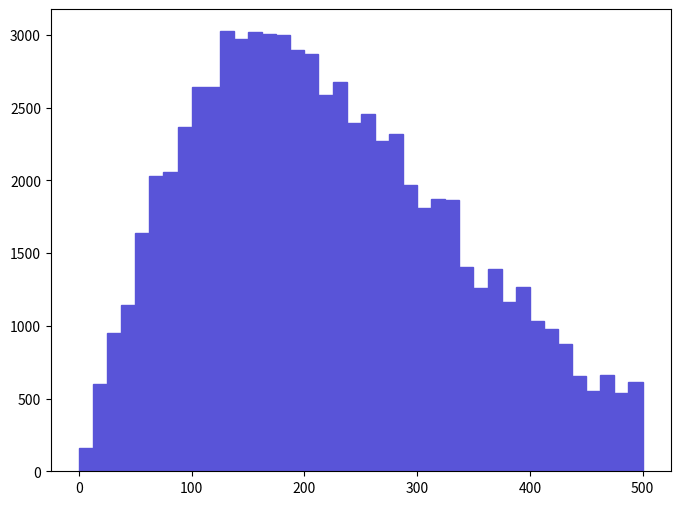

Write Python code to recreate this figure. (Note: this script raises an exception after producing the figure.)
def selection_3():

    # Library import
    import numpy
    import matplotlib
    import matplotlib.pyplot   as plt
    import matplotlib.gridspec as gridspec

    # Library version
    matplotlib_version = matplotlib.__version__
    numpy_version      = numpy.__version__

    # Histo binning
    xBinning = numpy.linspace(0.0,500.0,41,endpoint=True)

    # Creating data sequence: middle of each bin
    xData = numpy.array([6.25,18.75,31.25,43.75,56.25,68.75,81.25,93.75,106.25,118.75,131.25,143.75,156.25,168.75,181.25,193.75,206.25,218.75,231.25,243.75,256.25,268.75,281.25,293.75,306.25,318.75,331.25,343.75,356.25,368.75,381.25,393.75,406.25,418.75,431.25,443.75,456.25,468.75,481.25,493.75])

    # Creating weights for histo: y4_PT_0
    y4_PT_0_weights = numpy.array([161.30128656,599.11905008,952.44572064,1144.47090464,1636.05586368,2027.78783104,2058.51182848,2365.75180288,2642.26877984,2642.26877984,3026.31974784,2972.55275232,3018.63874848,3010.95774912,3003.27674976,2895.74175872,2872.69876064,2588.50178432,2680.67377664,2396.47680032,2457.9247952,2273.57981056,2319.66580672,1966.33983616,1812.71884896,1874.16784384,1866.48684448,1405.62588288,1259.68589504,1390.26388416,1167.51390272,1267.3668944,1036.9369136,975.48871872,875.63562704,652.8861456,553.03295392,660.56724496,537.6709552,614.4811488])

    # Creating a new Canvas
    fig   = plt.figure(figsize=(8,6),dpi=80)
    frame = gridspec.GridSpec(1,1)
    pad   = fig.add_subplot(frame[0])

    # Creating a new Stack
    pad.hist(x=xData, bins=xBinning, weights=y4_PT_0_weights,\
             label="$unweighted\_events$", histtype="stepfilled", rwidth=1.0,\
             color="#5954d8", edgecolor="#5954d8", linewidth=1, linestyle="solid",\
             bottom=None, cumulative=False, normed=False, align="mid", orientation="vertical")


    # Axis
    plt.rc('text',usetex=False)
    plt.xlabel(r"$p_{T}$ $[ uv_{1} ]$ $(GeV/c)$ ",\
               fontsize=16,color="black")
    plt.ylabel(r"$\mathrm{Events}$ $(\mathcal{L}_{\mathrm{int}} = 10\ \mathrm{fb}^{-1})$ ",\
               fontsize=16,color="black")

    # Boundary of y-axis
    ymax=(y4_PT_0_weights).max()*1.1
    #ymin=0 # linear scale
    ymin=min([x for x in (y4_PT_0_weights) if x])/100. # log scale
    plt.gca().set_ylim(ymin,ymax)

    # Log/Linear scale for X-axis
    plt.gca().set_xscale("linear")
    #plt.gca().set_xscale("log",nonposx="clip")

    # Log/Linear scale for Y-axis
    #plt.gca().set_yscale("linear")
    plt.gca().set_yscale("log",nonposy="clip")

    # Saving the image
    plt.savefig('../../HTML/MadAnalysis5job_0/selection_3.png')
    plt.savefig('../../PDF/MadAnalysis5job_0/selection_3.png')
    plt.savefig('../../DVI/MadAnalysis5job_0/selection_3.eps')

# Running!
if __name__ == '__main__':
    selection_3()
